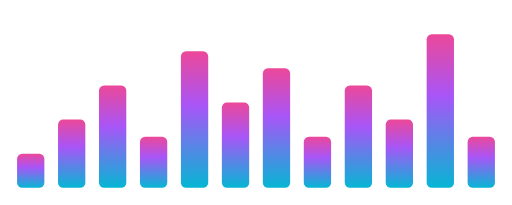
t = 0.00 s
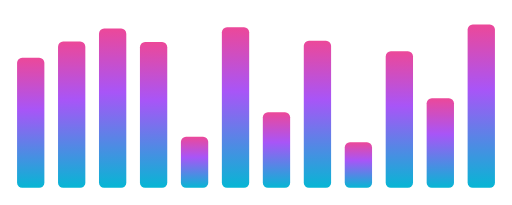
t = 0.30 s
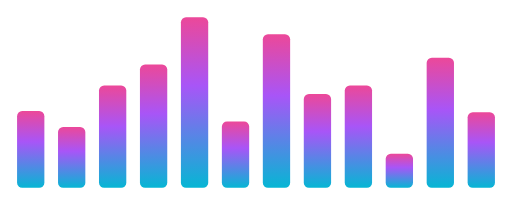
t = 0.60 s
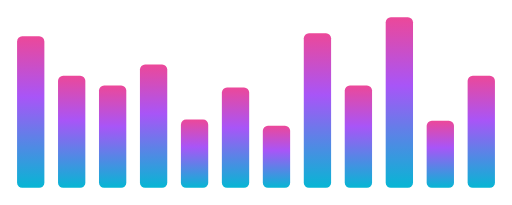
t = 0.90 s
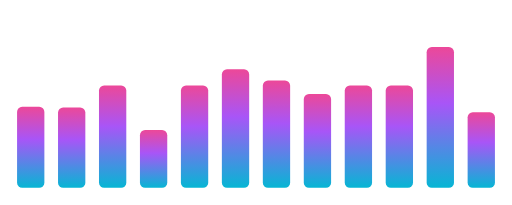
t = 1.20 s
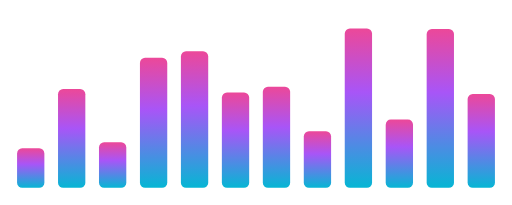
t = 1.50 s

The animated SVG that drew these frames (rendered in a browser with its animation timeline set to each time). Animation: 24 SMIL elements (animate=24); one cycle of 1.80 s, repeats indefinitely.

<?xml version="1.0" encoding="UTF-8"?>
<!--
  Audio equalizer — 12 vertical bars pulse at varied speeds.
  Loops indefinitely.
  Viewport: 600 × 240.
-->
<svg xmlns="http://www.w3.org/2000/svg" viewBox="0 0 600 240" width="600" height="240">
  <defs>
    <linearGradient id="eq-grad" x1="0" y1="1" x2="0" y2="0">
      <stop offset="0"   stop-color="#06b6d4"/>
      <stop offset="0.6" stop-color="#a855f7"/>
      <stop offset="1"   stop-color="#ec4899"/>
    </linearGradient>
  </defs>

  <g fill="url(#eq-grad)">
    <rect x="20"  y="180" width="32" height="40" rx="6">
      <animate attributeName="height" values="40;160;80;200;60;40" dur="1.6s" repeatCount="indefinite"/>
      <animate attributeName="y"      values="180;60;140;20;160;180" dur="1.6s" repeatCount="indefinite"/>
    </rect>
    <rect x="68"  y="180" width="32" height="80" rx="6">
      <animate attributeName="height" values="80;180;60;140;100;80" dur="1.4s" repeatCount="indefinite"/>
      <animate attributeName="y"      values="140;40;160;80;120;140" dur="1.4s" repeatCount="indefinite"/>
    </rect>
    <rect x="116" y="180" width="32" height="120" rx="6">
      <animate attributeName="height" values="120;200;80;160;40;120" dur="1.8s" repeatCount="indefinite"/>
      <animate attributeName="y"      values="100;20;140;60;180;100" dur="1.8s" repeatCount="indefinite"/>
    </rect>
    <rect x="164" y="180" width="32" height="60" rx="6">
      <animate attributeName="height" values="60;180;120;200;80;60" dur="1.3s" repeatCount="indefinite"/>
      <animate attributeName="y"      values="160;40;100;20;140;160" dur="1.3s" repeatCount="indefinite"/>
    </rect>
    <rect x="212" y="180" width="32" height="160" rx="6">
      <animate attributeName="height" values="160;60;200;80;120;160" dur="1.5s" repeatCount="indefinite"/>
      <animate attributeName="y"      values="60;160;20;140;100;60" dur="1.5s" repeatCount="indefinite"/>
    </rect>
    <rect x="260" y="180" width="32" height="100" rx="6">
      <animate attributeName="height" values="100;200;40;160;120;100" dur="1.7s" repeatCount="indefinite"/>
      <animate attributeName="y"      values="120;20;180;60;100;120" dur="1.7s" repeatCount="indefinite"/>
    </rect>
    <rect x="308" y="180" width="32" height="140" rx="6">
      <animate attributeName="height" values="140;80;200;60;120;140" dur="1.4s" repeatCount="indefinite"/>
      <animate attributeName="y"      values="80;140;20;160;100;80" dur="1.4s" repeatCount="indefinite"/>
    </rect>
    <rect x="356" y="180" width="32" height="60" rx="6">
      <animate attributeName="height" values="60;180;100;200;80;60" dur="1.6s" repeatCount="indefinite"/>
      <animate attributeName="y"      values="160;40;120;20;140;160" dur="1.6s" repeatCount="indefinite"/>
    </rect>
    <rect x="404" y="180" width="32" height="120" rx="6">
      <animate attributeName="height" values="120;40;160;80;200;120" dur="1.8s" repeatCount="indefinite"/>
      <animate attributeName="y"      values="100;180;60;140;20;100" dur="1.8s" repeatCount="indefinite"/>
    </rect>
    <rect x="452" y="180" width="32" height="80" rx="6">
      <animate attributeName="height" values="80;160;40;200;120;80" dur="1.5s" repeatCount="indefinite"/>
      <animate attributeName="y"      values="140;60;180;20;100;140" dur="1.5s" repeatCount="indefinite"/>
    </rect>
    <rect x="500" y="180" width="32" height="180" rx="6">
      <animate attributeName="height" values="180;100;160;60;200;180" dur="1.6s" repeatCount="indefinite"/>
      <animate attributeName="y"      values="40;120;60;160;20;40" dur="1.6s" repeatCount="indefinite"/>
    </rect>
    <rect x="548" y="180" width="32" height="60" rx="6">
      <animate attributeName="height" values="60;200;80;140;100;60" dur="1.4s" repeatCount="indefinite"/>
      <animate attributeName="y"      values="160;20;140;80;120;160" dur="1.4s" repeatCount="indefinite"/>
    </rect>
  </g>
</svg>
